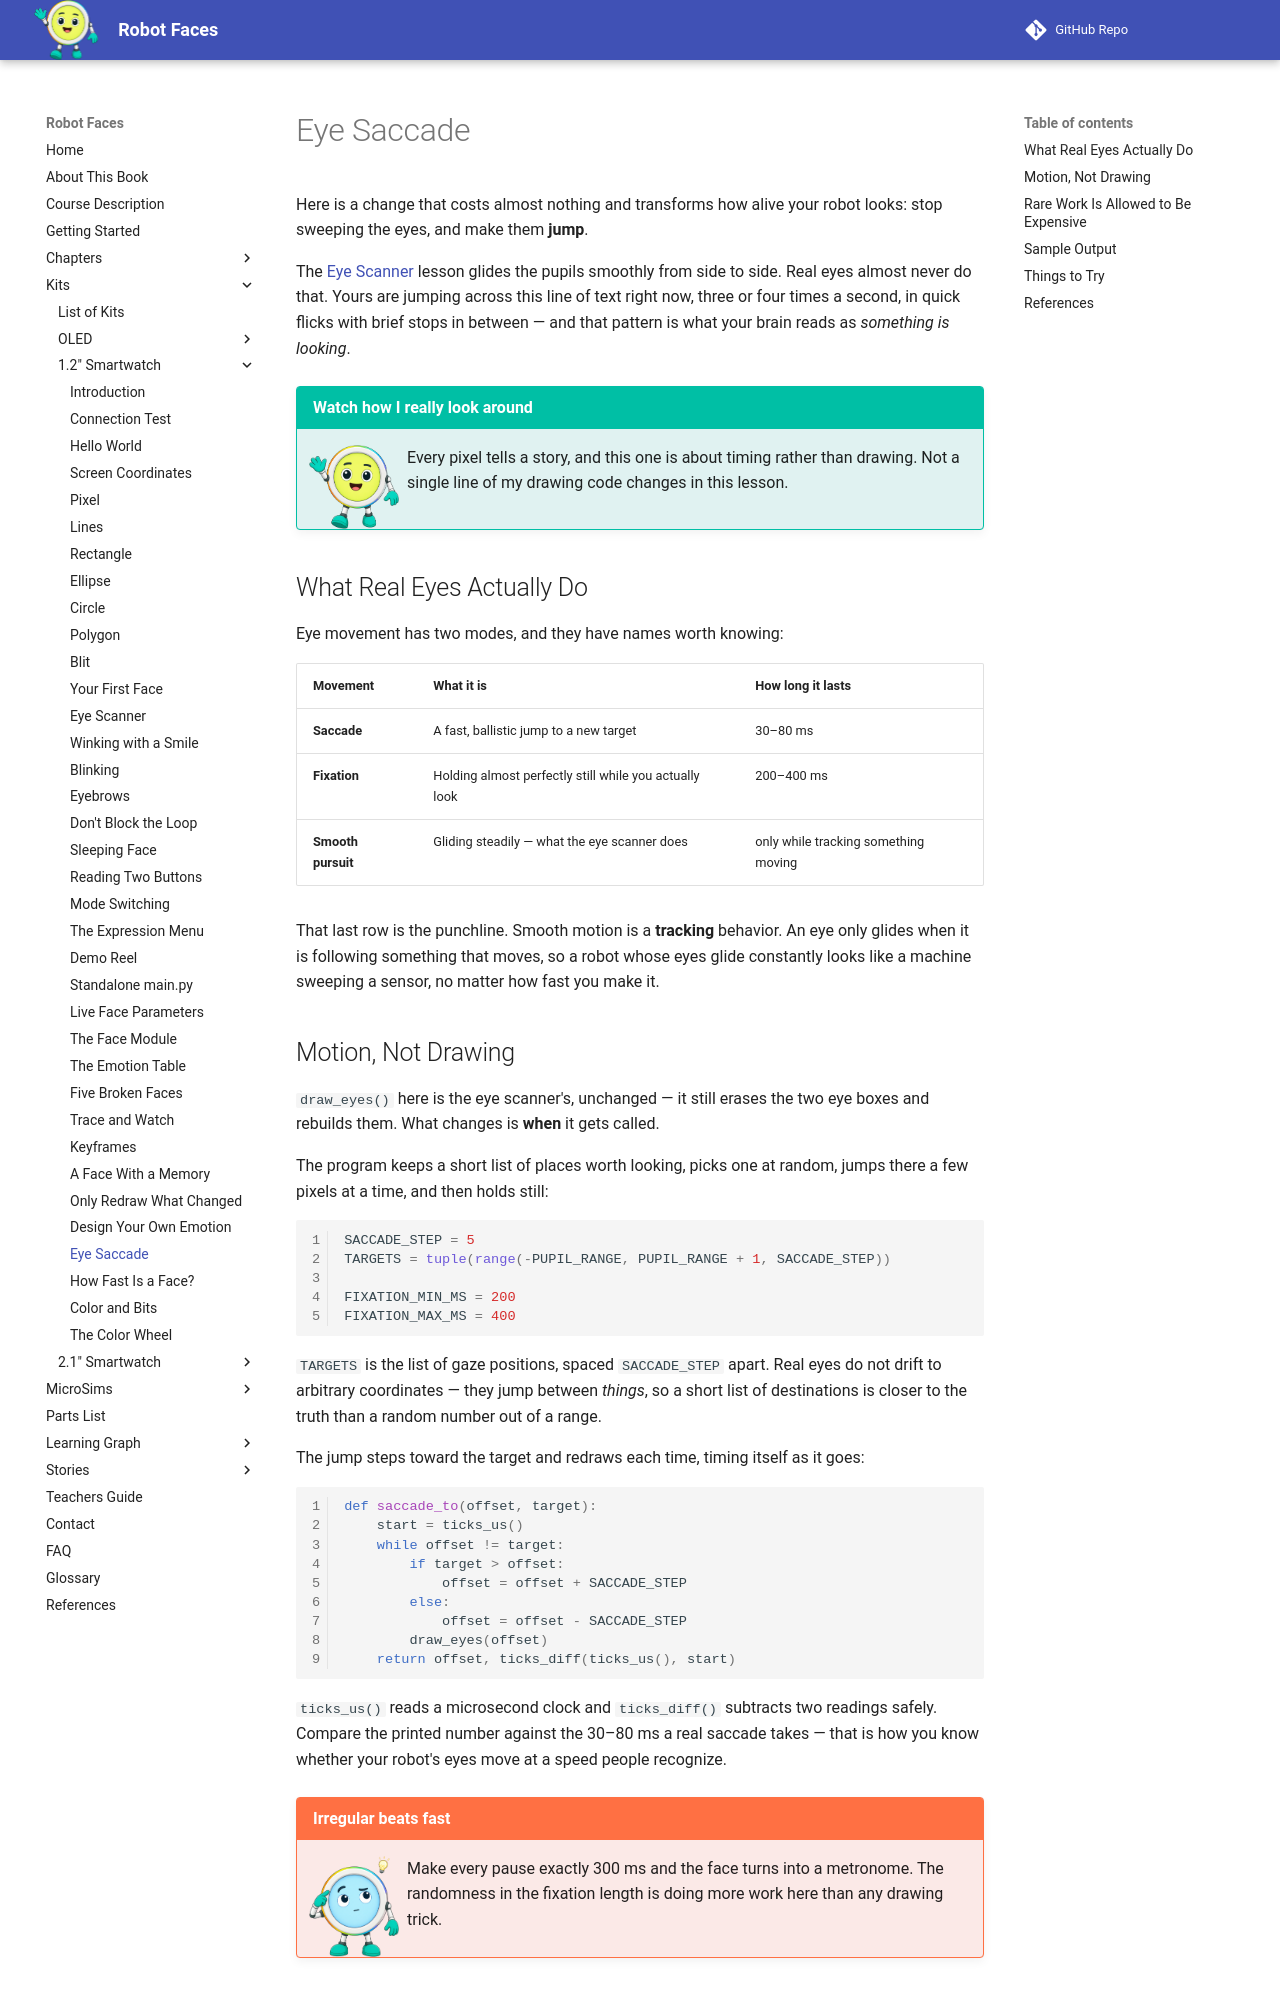

repository: dmccreary/robot-faces · page: kits/smartwatch/eye-saccade/index.html · generator: mkdocs

# Eye Saccade

Here is a change that costs almost nothing and transforms how alive your robot looks: stop
sweeping the eyes, and make them **jump**.

The [Eye Scanner](../eye-scanner/index.md) lesson glides the pupils smoothly from side to side.
Real eyes almost never do that. Yours are jumping across this line of text right now, three or
four times a second, in quick flicks with brief stops in between — and that pattern is what your
brain reads as *something is looking*.

!!! mascot-welcome "Watch how I really look around"
    ![Pixel waving welcome](../../../img/mascot/welcome.png){ class="mascot-admonition-img" }
    Every pixel tells a story, and this one is about timing rather than drawing. Not a single line of my drawing code changes in this lesson.

## What Real Eyes Actually Do

Eye movement has two modes, and they have names worth knowing:

| Movement | What it is | How long it lasts |
|---|---|---|
| **Saccade** | A fast, ballistic jump to a new target | 30–80 ms |
| **Fixation** | Holding almost perfectly still while you actually look | 200–400 ms |
| **Smooth pursuit** | Gliding steadily — what the eye scanner does | only while tracking something moving |

That last row is the punchline. Smooth motion is a **tracking** behavior. An eye only glides when
it is following something that moves, so a robot whose eyes glide constantly looks like a machine
sweeping a sensor, no matter how fast you make it.

## Motion, Not Drawing

`draw_eyes()` here is the eye scanner's, unchanged — it still erases the two eye boxes and
rebuilds them. What changes is **when** it gets called.

The program keeps a short list of places worth looking, picks one at random, jumps there a few
pixels at a time, and then holds still:

```py
SACCADE_STEP = 5
TARGETS = tuple(range(-PUPIL_RANGE, PUPIL_RANGE + 1, SACCADE_STEP))

FIXATION_MIN_MS = 200
FIXATION_MAX_MS = 400
```

`TARGETS` is the list of gaze positions, spaced `SACCADE_STEP` apart. Real eyes do not drift to
arbitrary coordinates — they jump between *things*, so a short list of destinations is closer to
the truth than a random number out of a range.

The jump steps toward the target and redraws each time, timing itself as it goes:

```py
def saccade_to(offset, target):
    start = ticks_us()
    while offset != target:
        if target > offset:
            offset = offset + SACCADE_STEP
        else:
            offset = offset - SACCADE_STEP
        draw_eyes(offset)
    return offset, ticks_diff(ticks_us(), start)
```

`ticks_us()` reads a microsecond clock and `ticks_diff()` subtracts two readings safely. Compare
the printed number against the 30–80 ms a real saccade takes — that is how you know whether your
robot's eyes move at a speed people recognize.

!!! mascot-thinking "Irregular beats fast"
    ![Pixel thinks it through](../../../img/mascot/thinking.png){ class="mascot-admonition-img" }
    Make every pause exactly 300 ms and the face turns into a metronome. The randomness in the fixation length is doing more work here than any drawing trick.
